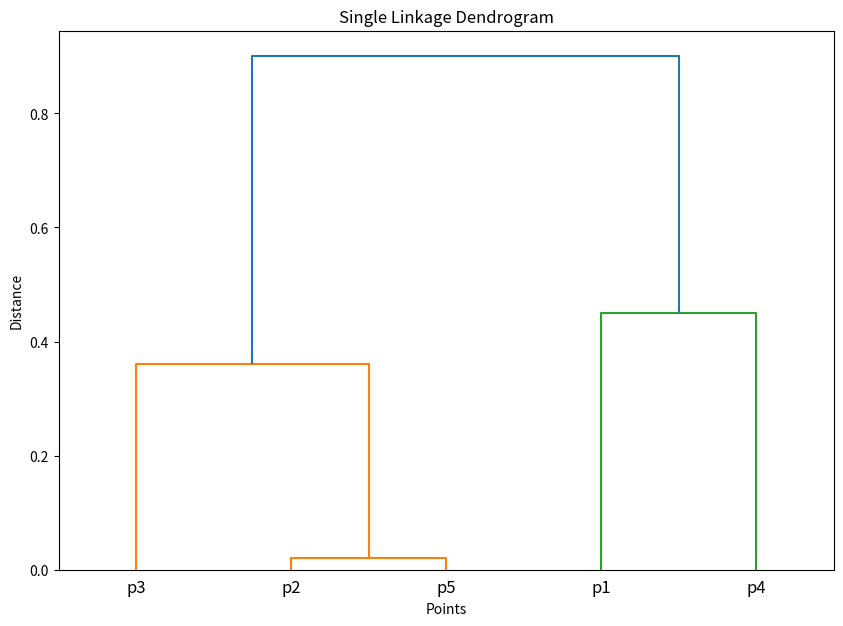

The script that saved this image:
import numpy as np
import matplotlib.pyplot as plt
from scipy.cluster.hierarchy import linkage, dendrogram

# 定义距离矩阵
# distance_matrix = np.array([
#     [0.0000, 0.2357, 0.2218, 0.3688, 0.3421, 0.2347],
#     [0.2357, 0.0000, 0.1483, 0.2042, 0.1388, 0.2540],
#     [0.2218, 0.1483, 0.0000, 0.1513, 0.2843, 0.1100],
#     [0.3688, 0.2042, 0.1513, 0.0000, 0.2932, 0.2216],
#     [0.3421, 0.1388, 0.2843, 0.2932, 0.0000, 0.3921],
#     [0.2347, 0.2540, 0.1100, 0.2216, 0.3921, 0.0000]
# ])
similarity_matrix = [
    [1.00, 0.10, 0.41, 0.55, 0.35],
    [0.10, 1.00, 0.64, 0.47, 0.98],
    [0.41, 0.64, 1.00, 0.44, 0.85],
    [0.55, 0.47, 0.44, 1.00, 0.76],
    [0.35, 0.98, 0.85, 0.76, 1.00]
]
distance_matrix = 1 - np.array(similarity_matrix)

n = len(distance_matrix)
labels = [f"p{i}" for i in range(1, n + 1)]

# scipy的linkage方法需要一维的距离向量
condensed_distance_matrix = distance_matrix[np.triu_indices(n, 1)]

# method = 'single'
method = 'complete'
# 进行单链聚类
Z = linkage(condensed_distance_matrix, method=method)

# 绘制树状图
plt.figure(figsize=(10, 7))
dendrogram(Z, labels=labels)
plt.title("Single Linkage Dendrogram")
plt.xlabel("Points")
plt.ylabel("Distance")
plt.show()
